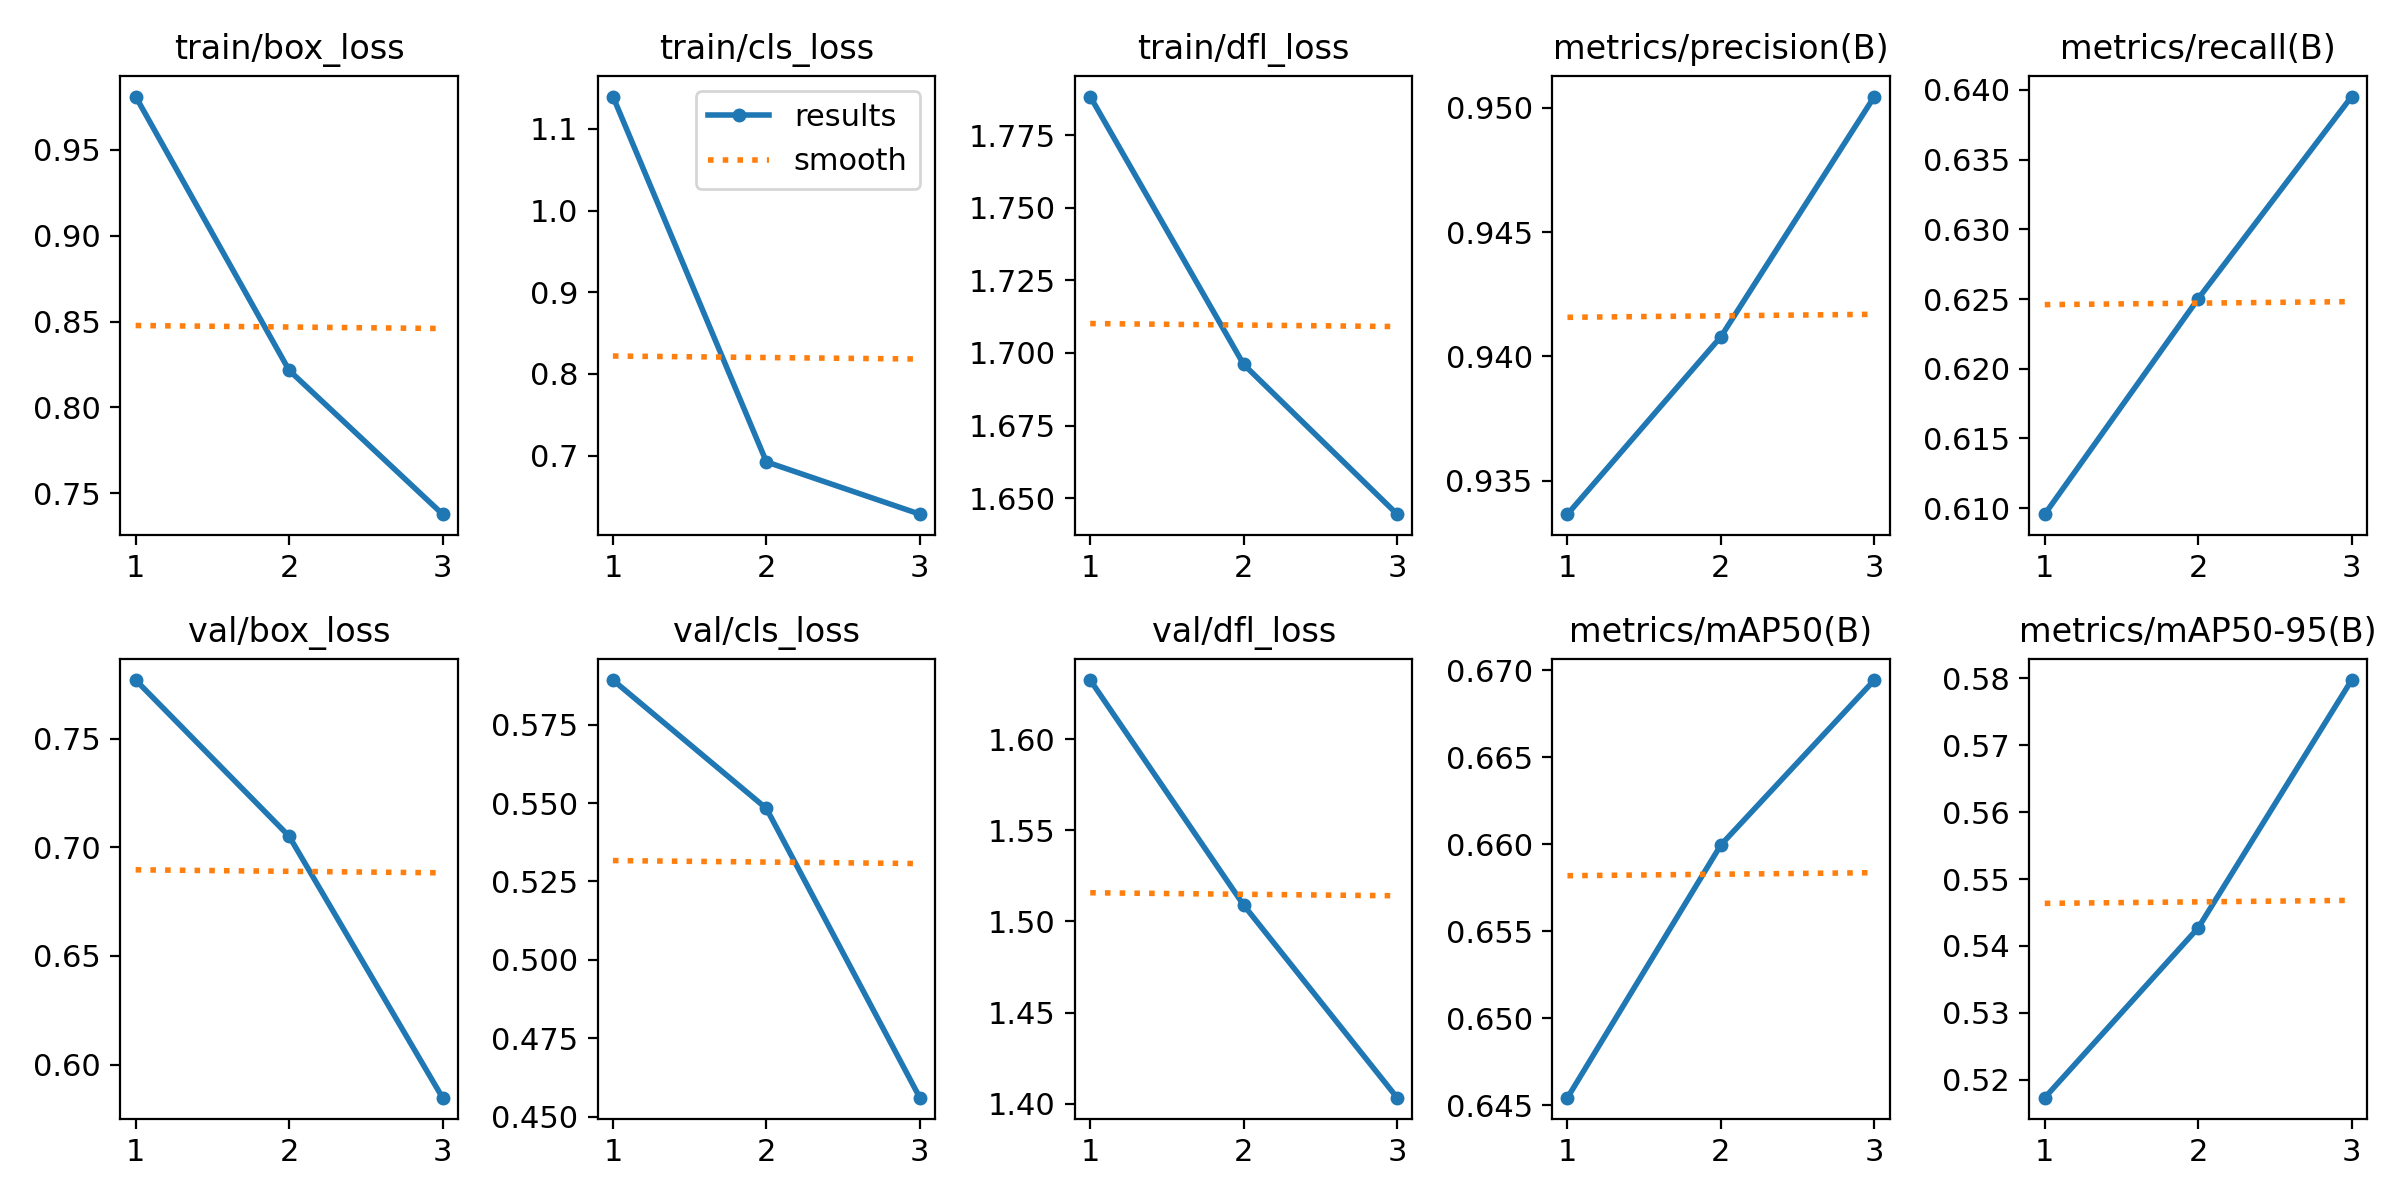

The file beside this chart, header and first rows:
epoch, time, train/box_loss, train/cls_loss, train/dfl_loss, metrics/precision(B), metrics/recall(B), metrics/mAP50(B), metrics/mAP50-95(B), val/box_loss, val/cls_loss, val/dfl_loss, lr/pg0, lr/pg1, lr/pg2
1, 370.6, 0.981, 1.14, 1.788, 0.9336, 0.6096, 0.6454, 0.5173, 0.7769, 0.5892, 1.632, 0.0006656, 0.0006656, 0.0006656
2, 724.8, 0.8216, 0.6923, 1.696, 0.9408, 0.625, 0.66, 0.5427, 0.7051, 0.5483, 1.509, 0.0008926, 0.0008926, 0.0008926
3, 1074, 0.7379, 0.6283, 1.645, 0.9505, 0.6395, 0.6694, 0.5797, 0.5847, 0.456, 1.403, 0.0006796, 0.0006796, 0.0006796
